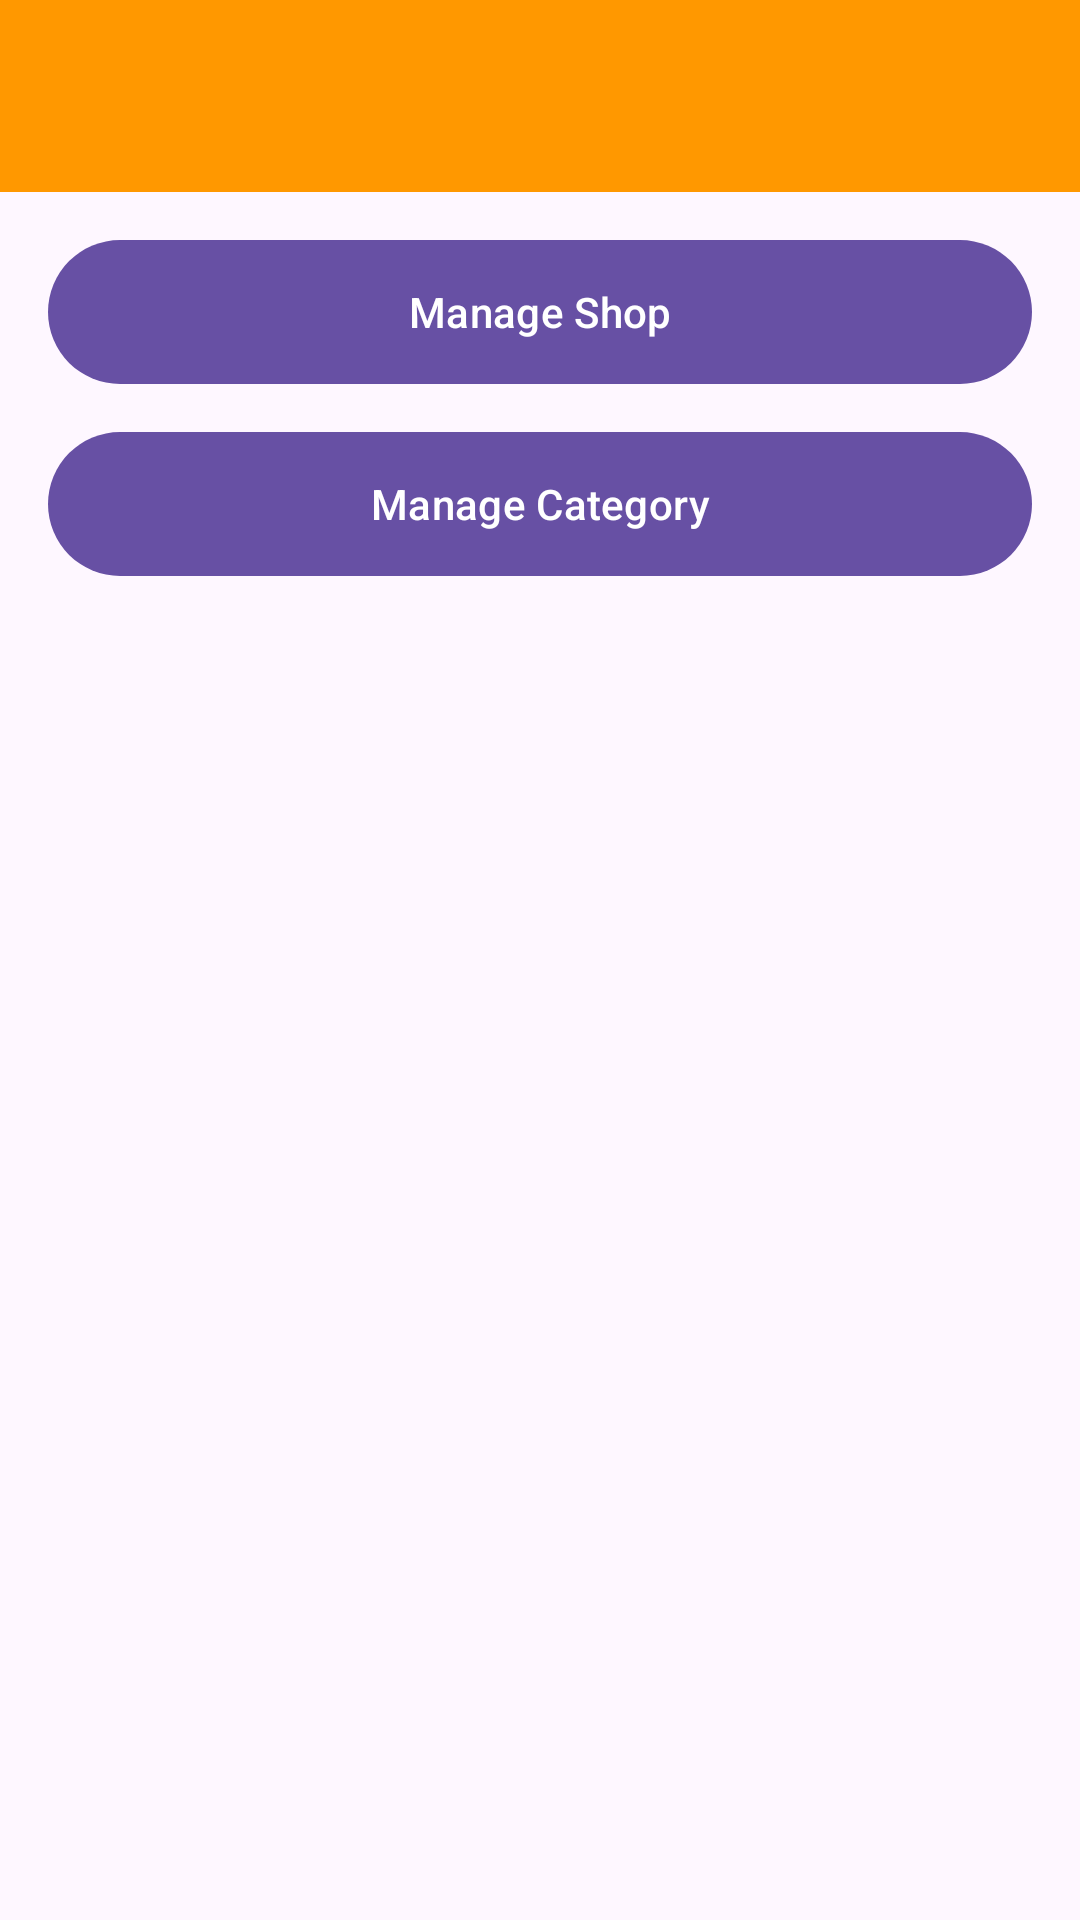

Produce the Android XML layout that renders to this screen, including the resource entries it uses.
<!-- AndroidManifest.xml: application theme Theme.BuyitManager -->
<!-- res/layout/fragment_home.xml -->
<?xml version="1.0" encoding="utf-8"?>
<androidx.constraintlayout.widget.ConstraintLayout xmlns:android="http://schemas.android.com/apk/res/android"
    xmlns:app="http://schemas.android.com/apk/res-auto"
    xmlns:tools="http://schemas.android.com/tools"
    android:layout_width="match_parent"
    android:layout_height="match_parent"
    tools:context=".fragments.HomeFragment">

    
    
    
    
    
    
    
    
    
    
    
    <View
        android:id="@+id/action_bar"
        android:layout_width="match_parent"
        android:layout_height="?attr/actionBarSize"
        android:background="@color/orange_500"
        app:layout_constraintTop_toTopOf="parent" />

    
    
    
    
    
    
    
    
    
    
    

    
    
    
    
    
    
    

    

    <com.google.android.material.button.MaterialButton
        android:id="@+id/btn_manage_shop"
        android:layout_width="match_parent"
        android:layout_height="wrap_content"
        android:layout_marginHorizontal="16dp"
        android:layout_marginTop="16dp"
        android:insetTop="0dp"
        android:insetBottom="0dp"
        android:text="Manage Shop"
        android:textAllCaps="false"
        app:layout_constraintTop_toBottomOf="@id/action_bar" />

    <com.google.android.material.button.MaterialButton
        android:id="@+id/btn_manage_category"
        android:layout_width="match_parent"
        android:layout_height="wrap_content"
        android:layout_marginHorizontal="16dp"
        android:layout_marginTop="16dp"
        android:insetTop="0dp"
        android:insetBottom="0dp"
        android:text="Manage Category"
        android:textAllCaps="false"
        app:layout_constraintTop_toBottomOf="@id/btn_manage_shop" />













</androidx.constraintlayout.widget.ConstraintLayout>
<!-- resources referenced by this layout -->
<resources>
  <color name="orange_500">#ff9800</color>
  <color name="white">#FFFFFFFF</color>
  <style name="Theme.BuyitManager" parent="Theme.Material3.Light.NoActionBar">
          
          <item name="colorPrimary">@color/orange_500</item>
          <item name="colorPrimaryVariant">@color/orange_700</item>
          <item name="colorOnPrimary">@color/white</item>
          
          <item name="colorSecondary">@color/orange_200</item>
          <item name="colorSecondaryVariant">@color/orange_700</item>
          <item name="colorOnSecondary">@color/black</item>
          
          <item name="android:statusBarColor">?attr/colorPrimaryVariant</item>
          
      </style>
  <color name="orange_700">#c66900</color>
  <color name="orange_200">#ffc947</color>
  <color name="black">#FF000000</color>
</resources>
